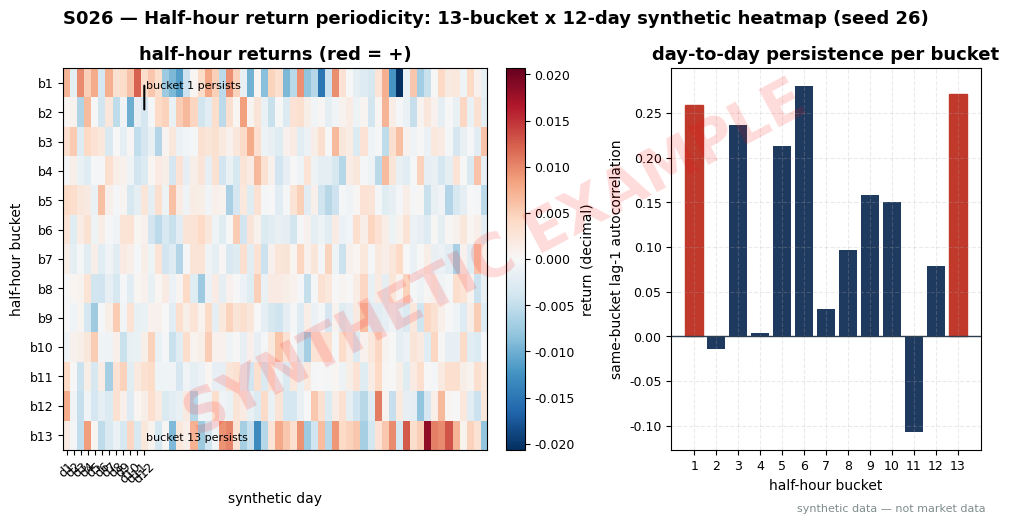

Python code for this plot: (Note: this script raises an exception after producing the figure.)
import matplotlib
matplotlib.use("Agg")  # headless render on the Mac/VM
import matplotlib.pyplot as plt
import numpy as np

# ---- HOUSE STYLE (do not restyle) ----
plt.rcParams.update({
    "figure.figsize": (10, 5.2),
    "figure.dpi": 150,
    "savefig.dpi": 150,
    "font.family": "DejaVu Sans",
    "font.size": 10,
    "axes.titlesize": 13,
    "axes.titleweight": "bold",
    "axes.labelsize": 10,
    "axes.grid": True,
    "grid.alpha": 0.25,
    "grid.linestyle": "--",
    "xtick.labelsize": 9,
    "ytick.labelsize": 9,
    "legend.fontsize": 9,
    "legend.framealpha": 0.9,
})
PALETTE = {
    "price":   "#1f3a5f",  # dark navy — primary price/equity line
    "signal":  "#c0392b",  # red — signal / entries
    "signal2": "#8e44ad",  # purple — secondary signal
    "volume":  "#7f8c8d",  # grey — volume bars
    "band":    "#aed6f1",  # light blue — bands / fill
    "profit":  "#1e8449",  # green — profits / long
    "loss":    "#922b21",  # dark red — losses / short
    "zero":    "#2c3e50",  # baseline
}

rng = np.random.default_rng(26)  # SEED 26 — stated in chapter text

# 13 half-hour buckets x 60 synthetic days (worked-example table prints the last 12).
# Same-bucket day-to-day persistence: phi = 0.35 for buckets 1 and 13 (HKS-style
# morning/close periodicity), 0.05 elsewhere. U-shaped volatility across the day.
DAYS = 60
phi = np.full(13, 0.05)
phi[0] = 0.35
phi[12] = 0.35
sig = 0.004 * np.array([1.50, 0.90, 0.75, 0.70, 0.65, 0.60, 0.60, 0.60, 0.65, 0.70, 0.75, 0.90, 1.40])

R = np.zeros((13, DAYS))
for h in range(13):
    burn = rng.normal(0, sig[h], 50)
    for t in range(1, 50):
        burn[t] = phi[h] * burn[t - 1] + rng.normal(0, sig[h])
    prev = burn[-1]
    for t in range(DAYS):
        cur = phi[h] * prev + rng.normal(0, sig[h])
        R[h, t] = cur
        prev = cur

R12 = R[:, DAYS - 12:]  # 12-day worked-example window printed in chapter text
r1 = R12[0] * 10000   # first half-hour return, bps
r13 = R12[12] * 10000 # last half-hour return, bps
print("day | r1 (bps) | r13 (bps)")
for t in range(12):
    print(f"{DAYS - 12 + t + 1:>3} | {r1[t]:8.2f} | {r13[t]:9.2f}")

# same-bucket lag-1 autocorrelation per bucket (full 60-day window)
ac = np.array([np.corrcoef(R[h, :-1], R[h, 1:])[0, 1] for h in range(13)])
print("bucket lag-1 autocorr:", np.round(ac, 3).tolist())

# Gao-style predictive regression: r13,t = alpha + beta * r1,t (full 60-day window)
x = R[0] * 10000 - (R[0] * 10000).mean()
y = R[12] * 10000
beta = (x * (y - y.mean())).sum() / (x * x).sum()
alpha = y.mean() - beta * (R[0] * 10000).mean()
yhat = alpha + beta * (R[0] * 10000)
r2 = 1 - ((y - yhat) ** 2).sum() / ((y - y.mean()) ** 2).sum()
print(f"regression: alpha={alpha:.2f} bps, beta(x100)={beta * 100:.2f}, R2={r2 * 100:.2f}%")

fig, (ax1, ax2) = plt.subplots(1, 2, figsize=(10, 5.2),
                               gridspec_kw={"width_ratios": [3, 2]})
vmax = np.abs(R).max()
im = ax1.imshow(R, aspect="auto", cmap="RdBu_r", vmin=-vmax, vmax=vmax)
ax1.set_xlabel("synthetic day")
ax1.set_ylabel("half-hour bucket")
ax1.set_xticks(range(12))
ax1.set_xticklabels([f"d{t+1}" for t in range(12)], rotation=45)
ax1.set_yticks(range(13))
ax1.set_yticklabels([f"b{h+1}" for h in range(13)])
ax1.set_title("half-hour returns (red = +)")
ax1.grid(False)
cbar = fig.colorbar(im, ax=ax1, fraction=0.046, pad=0.04)
cbar.set_label("return (decimal)")
ax1.annotate("", xy=(11, 0), xytext=(11, 1),
             arrowprops=dict(arrowstyle="-", color="black", lw=1.5))
ax1.text(11.2, 0.2, "bucket 1 persists", fontsize=8)
ax1.text(11.2, 12.2, "bucket 13 persists", fontsize=8)

bars = ax2.bar(range(1, 14), ac, color=PALETTE["price"])
bars[0].set_color(PALETTE["signal"])
bars[12].set_color(PALETTE["signal"])
ax2.axhline(0, color=PALETTE["zero"], lw=1)
ax2.set_xlabel("half-hour bucket")
ax2.set_ylabel("same-bucket lag-1 autocorrelation")
ax2.set_title("day-to-day persistence per bucket")
ax2.set_xticks(range(1, 14))
ax2.grid(True, axis="y")

fig.suptitle("S026 — Half-hour return periodicity: 13-bucket x 12-day synthetic heatmap (seed 26)",
             fontsize=13, weight="bold")

# ---- SYNTHETIC WATERMARK (mandatory) ----
fig = plt.gcf()
fig.text(0.5, 0.5, "SYNTHETIC EXAMPLE", fontsize=42, color="red", alpha=0.14,
         ha="center", va="center", rotation=28, weight="bold", zorder=10)
fig.text(0.99, 0.01, "synthetic data — not market data", fontsize=8, color="#7f8c8d",
         ha="right", va="bottom")
plt.tight_layout()
plt.savefig("images/S026_example.png", bbox_inches="tight")
plt.close()
